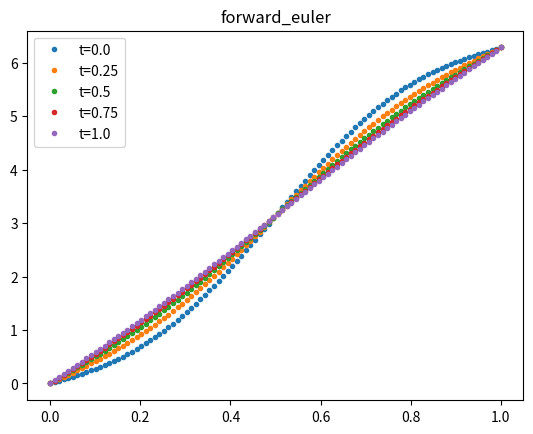
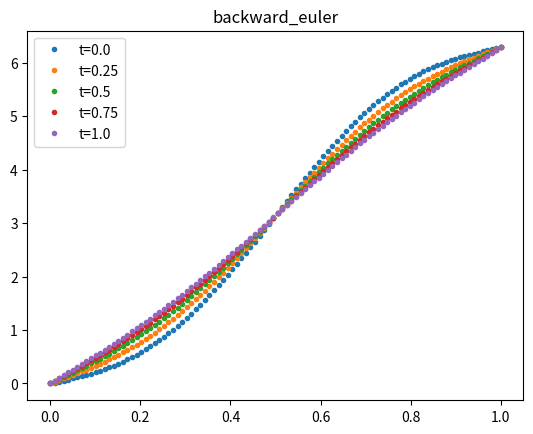
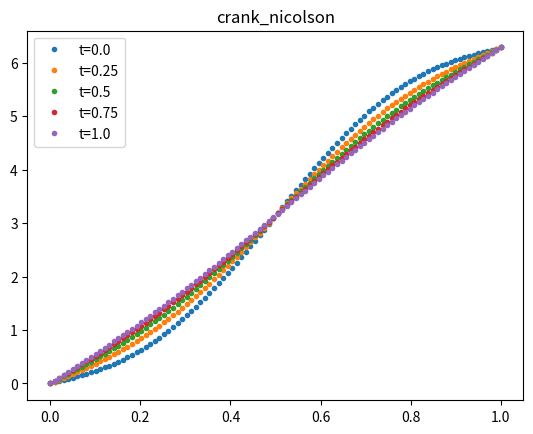

Source code (Python) for these figures, in order:
#!/usr/bin/python3

''' Task 2 -- Heat equation'''
import numpy as np
from scipy.sparse import diags
from scipy.sparse import csr_matrix
from scipy.sparse import csc_matrix
from scipy.sparse.linalg import spsolve
from matplotlib import pyplot as plt


# Stolen from Hermdog's solution to exercise 1
class BoundaryCondition:
    DIRCHLET = 1
    NEUMANN = 2
    
    def __init__(self, type, value):
        self.type = type
        self.value = value


def g(bc, u0, t):
    """
    Gets the value at one of the boundaries at time t

    Parameters:
        bc : BoundaryCondition (Dirchlet or Neumann)
        u0 : initial condition/value at the boundary
        t : time after initial tim 0 (t >= 0)
    Returns:
        u(x) at the boundary corresponding to the given parameters (x=0 or x=1)
    """

    if bc.type == BoundaryCondition.DIRCHLET:
        return bc.value
    elif bc.type == BoundaryCondition.NEUMANN:
        return u0 + bc.value*t
    else:
        raise("unknown boundary condition type")


def u0(x):
    """ Initial condition u(x, 0) = 2*pi*x - sin(2*pi*x) """

    return 2*np.pi*x - np.sin(2*np.pi*x)


def forward_euler(bc1, bc2, M, N, t_end):
    """
    Solve the 1D heat equation using forward Euler method

    Parameters:
        bc1 : BoundaryCondition at x=0
        bc2 : BoundaryCondition at x=1
        M : Number of spacial grid points
        N : Number of time grid points
        t_end : ending time for computation/iteration
    Returns:
        x : spatial grid
        U : solution of the heat equation at time t_end
        solution_matrix : NxM matrix, row i is U at time ti 0 < ti < t_end
    """

    x, h = np.linspace(0, 1, M, retstep=True)
    t, k = np.linspace(0, t_end, N, retstep=True)
    r = k/(h**2)
    U = u0(x) # initial, t = 0

    solution_matrix = np.zeros((N, M))
    solution_matrix[0] = U
    
    for (i, ti) in enumerate(t[1:]):
        U[0] = g(bc1, U[0], ti)
        U[-1] = g(bc2, U[-1], ti)
        U[1:-1] = U[1:-1] + r * (U[:-2] -2*U[1:-1] +U[2:])
        solution_matrix[i] = U
    return x, U, solution_matrix


def backward_euler(bc1, bc2, M, N, t_end):
    """
    Solve the 1D heat equation using backward Euler method

    Parameters:
        bc1 : BoundaryCondition at x=0
        bc2 : BoundaryCondition at x=1
        M : Number of spacial grid points
        N : Number of time grid points
        t_end : ending time for computation/iteration
    Returns:
        x : spatial grid
        U : solution of the heat equation at time t_end
        solution_matrix : NxM matrix, row i is U at time ti 0 < ti < t_end
    """

    x, h = np.linspace(0, 1, M, retstep=True)
    t, k = np.linspace(0, t_end, N, retstep=True)
    r = k/(h**2)
    U = u0(x) # initial, t = 0

    solution_matrix = np.zeros((N, M))
    solution_matrix[0] = U

    m = M-2
    diag = np.repeat(1+2*r, m)
    offdiag = np.repeat(-r, m-1)
    A = csr_matrix(diags([diag, offdiag, offdiag], [0,1,-1]))
    for (i, ti) in enumerate(t[1:]):
        b = U[1:-1]
        b[0] += r*g(bc1, U[0], ti)
        b[-1] += r*g(bc2, U[-1], ti)
        U[1:-1] = spsolve(A, b) # There is probably a solver made for sparse arrays which is better
        solution_matrix[i] = U
    return x, U, solution_matrix


def crank_nicolson(bc1, bc2, M, N, t_end):
    """
    Solve the 1D heat equation using backward Crank-Nicolson

    Parameters:
        bc1 : BoundaryCondition at x=0
        bc2 : BoundaryCondition at x=1
        M : Number of spacial grid points
        N : Number of time grid points
        t_end : ending time for computation/iteration
    Returns:
        x : spatial grid
        U : solution of the heat equation at time t_end
        solution_matrix : NxM matrix, row i is U at time ti 0 < ti < t_end
    """

    x, h = np.linspace(0, 1, M, retstep=True)
    t, k = np.linspace(0, t_end, N, retstep=True)
    r = k/(h**2)
    U = u0(x) # initial, t = 0

    solution_matrix = np.zeros((N, M))
    solution_matrix[0] = U

    m = M-2
    diag = np.repeat(1+r, m)
    offdiag = np.repeat(-r/2, m-1)
    A = csc_matrix(diags([diag, offdiag, offdiag], [0,1,-1]))
    for (i, ti) in enumerate(t[1:]):
        b = (r/2)*U[:-2] + (1-r)*U[1:-1] + (r/2)*U[2:]
        b[0] += (r/2)*g(bc1, U[0], ti)
        b[-1] += (r/2)*g(bc2, U[-1], ti)
        U[1:-1] = spsolve(A, b) # There is probably a solver made for sparse arrays which is better
        solution_matrix[i] = U
    return x, U, solution_matrix


def test_method(method, M, N, t_end):
    """
    Do a testrun and plot results for a numerical solver of the heat equation

    Parameters:
        method : the function name of the method to be tested e.g. forward_euler
        M : number of spacial grid points
        N : number of time grid points
        t_end : end time
    """

    bc1 = BoundaryCondition(BoundaryCondition.NEUMANN, 0)
    bc2 = BoundaryCondition(BoundaryCondition.NEUMANN, 0)
    x, U_final, solutions = method(bc1, bc2, M, N, t_end)
    
    sample_times = np.linspace(0, t_end, 5)
    for (i, t) in enumerate(sample_times):
        plt.plot(x, solutions[i], ".",label=f"t={t}")
    plt.title(method.__name__)
    plt.legend()
    plt.show()


if __name__ == "__main__":
    ## Test forward Euler ##
    test_method(forward_euler, 100, 100, 1)

    ## Test backward Euler
    test_method(backward_euler, 100, 100, 1)

    ## Test Crank-Nicolson
    test_method(crank_nicolson, 100, 100, 1)
